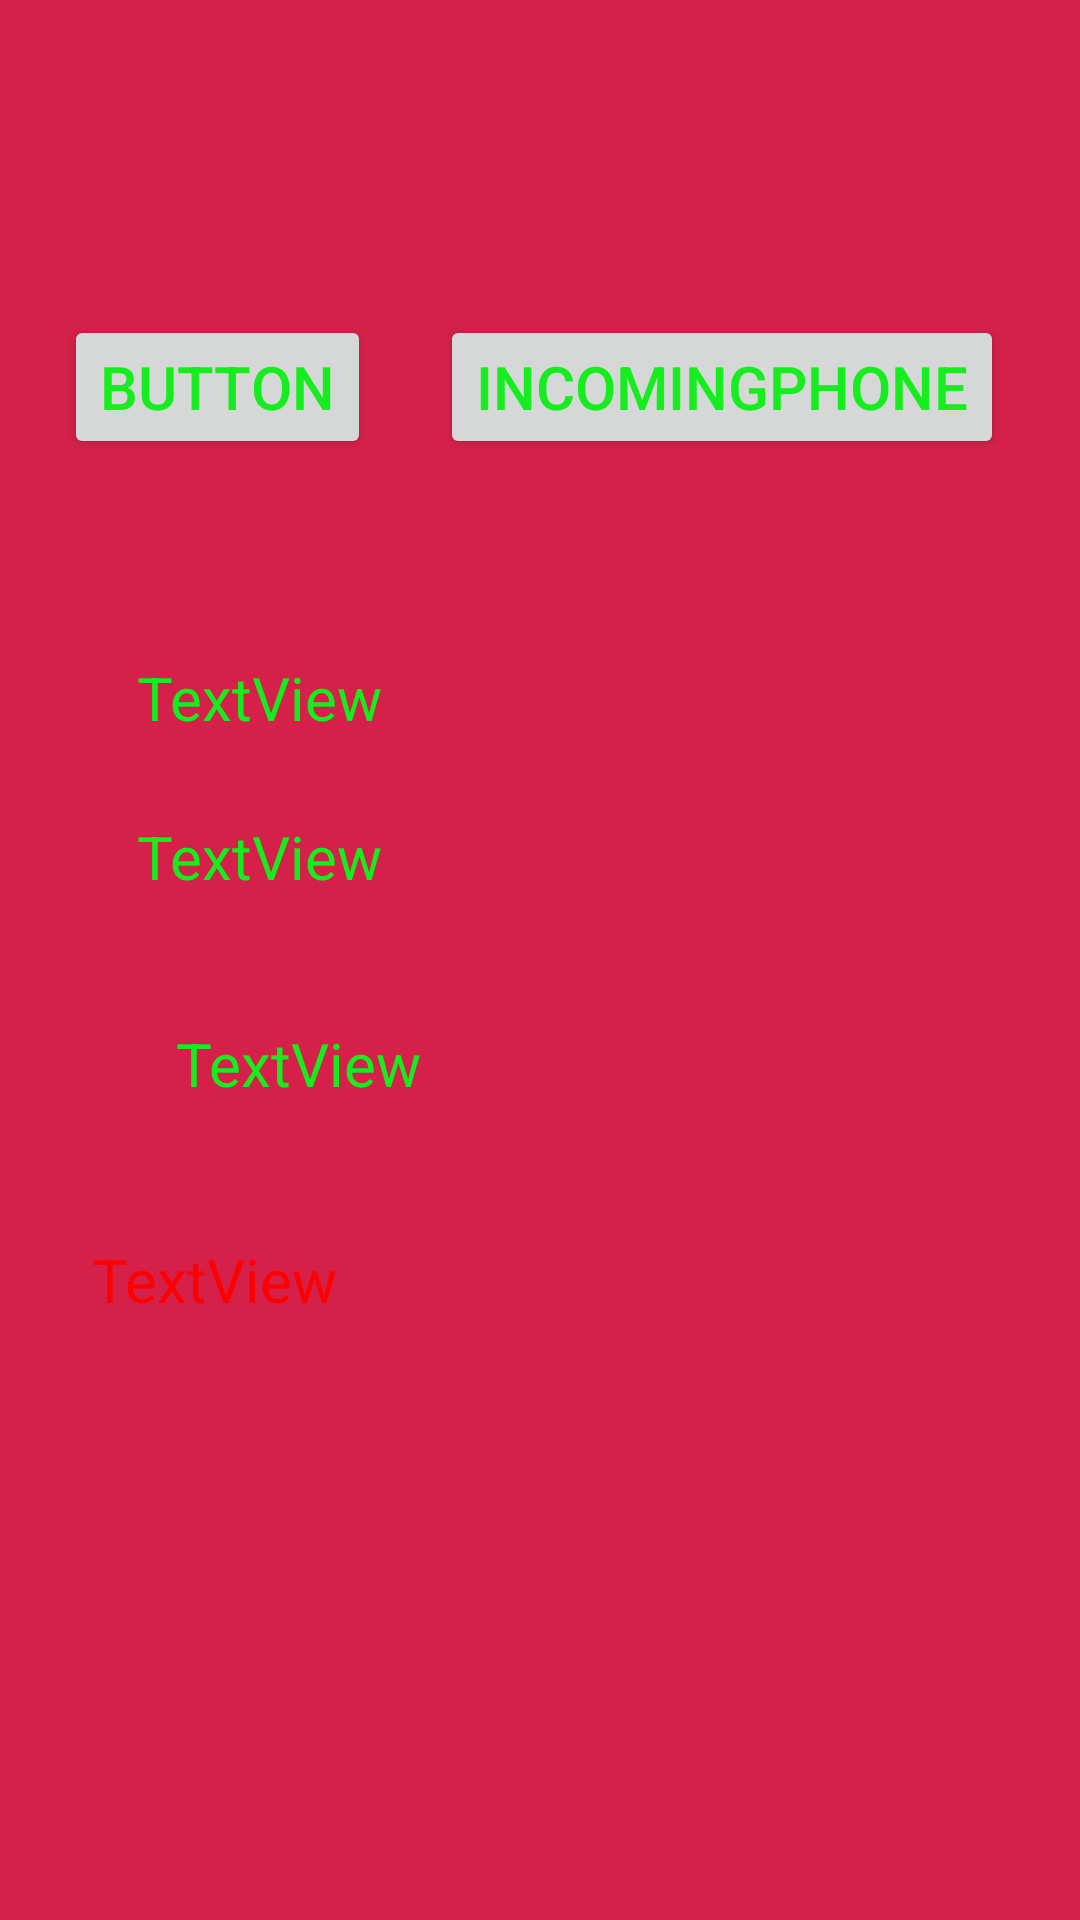

Here is an Android app screen rendered from its layout file. Give the layout XML and the strings, colors and styles it references.
<!-- AndroidManifest.xml: activity theme mystyle -->
<!-- res/layout/activity_main.xml -->
<?xml version="1.0" encoding="utf-8"?>
<androidx.constraintlayout.widget.ConstraintLayout xmlns:android="http://schemas.android.com/apk/res/android"
    xmlns:app="http://schemas.android.com/apk/res-auto"
    xmlns:tools="http://schemas.android.com/tools"
    android:layout_width="match_parent"
    android:layout_height="match_parent"
    tools:context=".MainActivity"
    android:background="#D5214A">

    <Button
        android:id="@+id/buttonShow"
        android:layout_width="wrap_content"
        android:layout_height="wrap_content"
        android:layout_marginEnd="2dp"
        android:text="Button"
        app:layout_constraintBaseline_toBaselineOf="@+id/buttonIncomingPhone"
        app:layout_constraintEnd_toStartOf="@+id/buttonIncomingPhone"
        app:layout_constraintStart_toStartOf="parent" />

    <TextView
        android:id="@+id/textViewSimNumber"
        android:layout_width="wrap_content"
        android:layout_height="wrap_content"

        android:layout_marginTop="66dp"
        android:layout_marginEnd="19dp"
        android:text="TextView"
        app:layout_constraintEnd_toStartOf="@+id/buttonIncomingPhone"
        app:layout_constraintTop_toBottomOf="@+id/buttonShow" />

    <TextView
        android:id="@+id/textViewSoftwareVersion"
        android:layout_width="wrap_content"
        android:layout_height="wrap_content"
        android:layout_marginStart="13dp"
        android:layout_marginTop="42dp"
        android:text="TextView"
        app:layout_constraintStart_toStartOf="@+id/textViewIEMI"
        app:layout_constraintTop_toBottomOf="@+id/textViewIEMI" />

    <TextView
        android:id="@+id/textViewIEMI"
        android:layout_width="wrap_content"
        android:layout_height="wrap_content"
        android:layout_marginTop="26dp"
        android:text="TextView"
        app:layout_constraintStart_toStartOf="@+id/textViewSimNumber"
        app:layout_constraintTop_toBottomOf="@+id/textViewSimNumber" />

    <TextView
        android:id="@+id/textViewphonenumb"
        android:layout_width="wrap_content"
        android:layout_height="wrap_content"
        android:layout_marginTop="45dp"
        android:layout_marginEnd="28dp"
        android:text="TextView"
        android:textColor="#f00"
        app:layout_constraintEnd_toEndOf="@+id/textViewSoftwareVersion"
        app:layout_constraintTop_toBottomOf="@+id/textViewSoftwareVersion" />

    <Button
        android:id="@+id/buttonIncomingPhone"
        android:layout_width="wrap_content"
        android:layout_height="wrap_content"
        android:layout_marginTop="105dp"
        android:layout_marginEnd="4dp"
        android:text="IncomingPhone"
        app:layout_constraintEnd_toEndOf="parent"
        app:layout_constraintStart_toEndOf="@+id/buttonShow"
        app:layout_constraintTop_toTopOf="parent" />


</androidx.constraintlayout.widget.ConstraintLayout>
<!-- resources referenced by this layout -->
<resources>
  <style name="mystyle" parent="Theme.SATelephonyManager">
          <item name="android:textSize">20dp</item>
          <item name="android:textColor">#15ED1E</item>
      </style>
  <style name="Theme.SATelephonyManager" parent="Theme.MaterialComponents.DayNight.DarkActionBar">
          
          <item name="colorPrimary">@color/purple_500</item>
          <item name="colorPrimaryVariant">@color/purple_700</item>
          <item name="colorOnPrimary">@color/white</item>
          
          <item name="colorSecondary">@color/teal_200</item>
          <item name="colorSecondaryVariant">@color/teal_700</item>
          <item name="colorOnSecondary">@color/black</item>
          
          <item name="android:statusBarColor" tools:targetApi="l">?attr/colorPrimaryVariant</item>
          
      </style>
  <!-- not gathered from this repository: default colours our renderer supplied (Android Studio template values) -->
  <color name="purple_500">#FF6200EE</color>
  <color name="purple_700">#FF3700B3</color>
  <color name="teal_200">#FF03DAC5</color>
  <color name="teal_700">#FF018786</color>
  <color name="black">#FF000000</color>
  <color name="white">#FFFFFFFF</color>
</resources>
